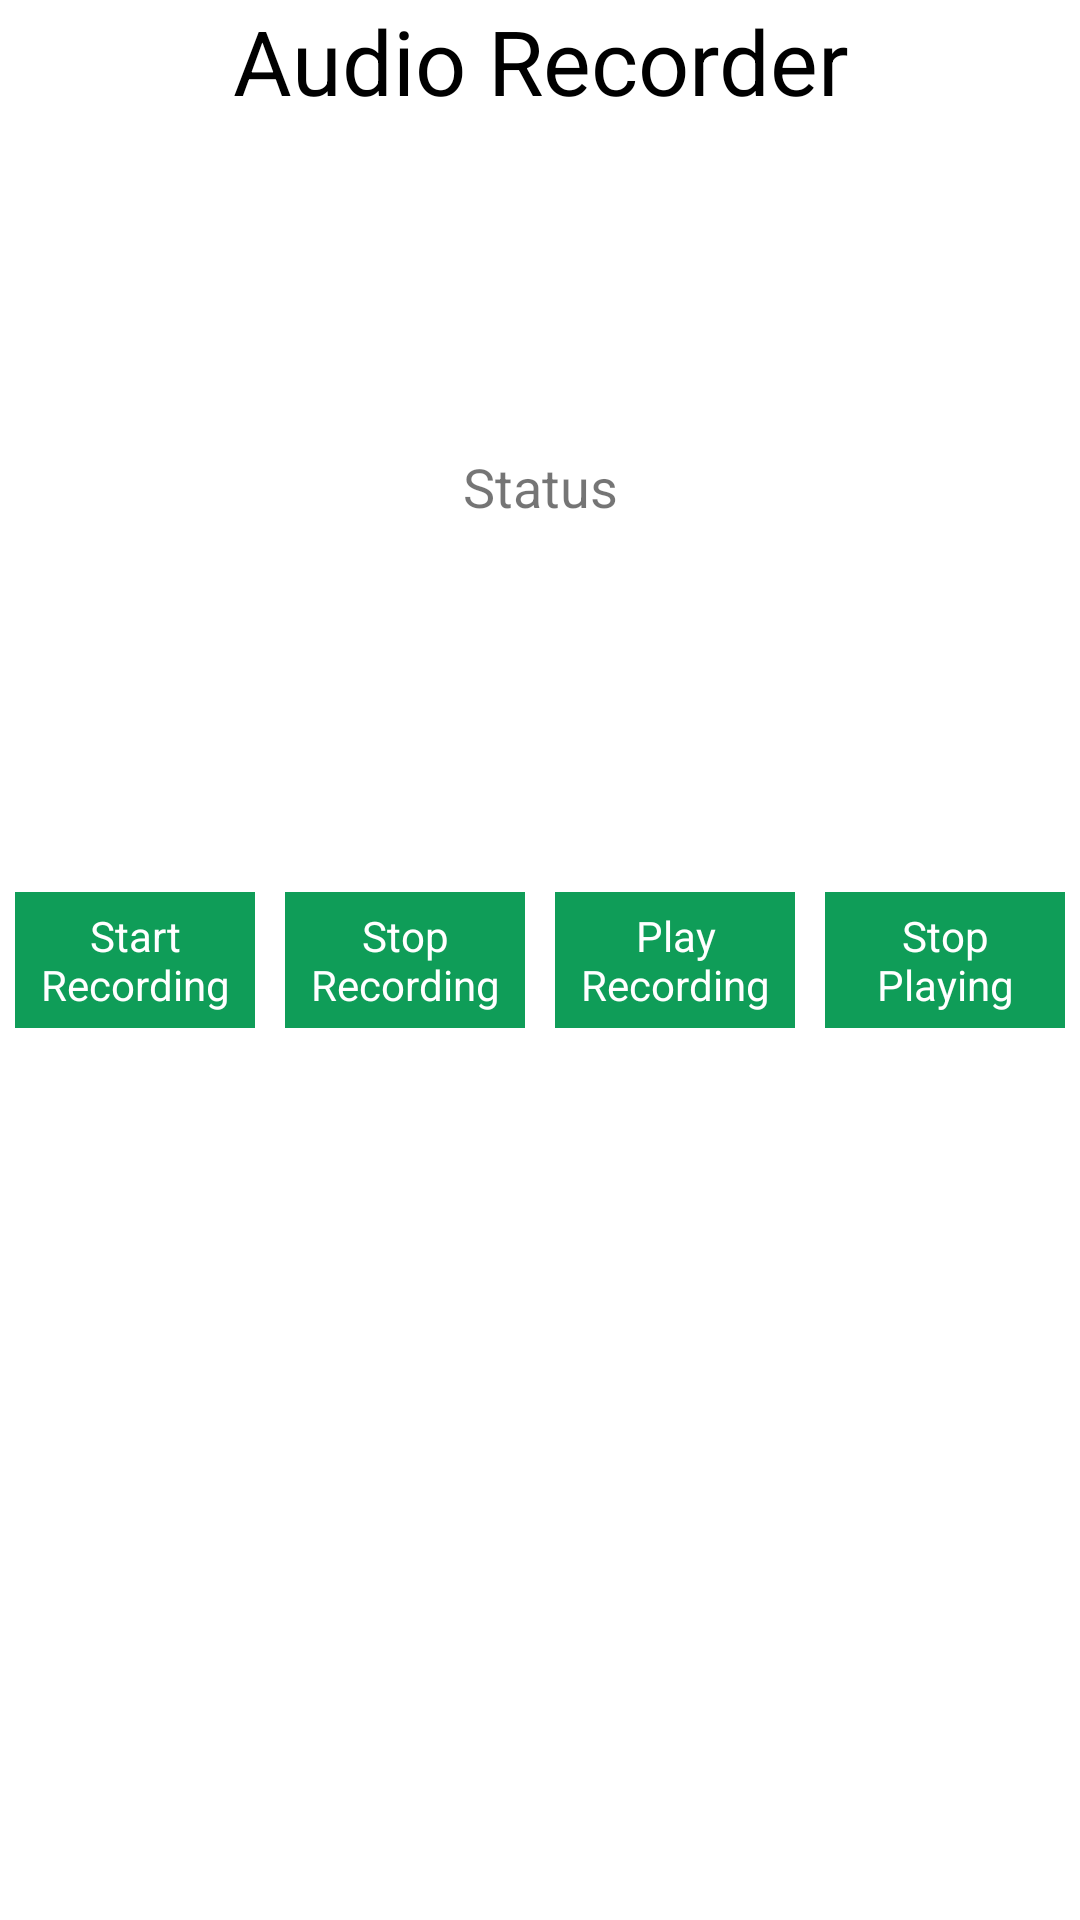

Here is an Android app screen rendered from its layout file. Give the layout XML and the strings, colors and styles it references.
<!-- AndroidManifest.xml: application theme Theme.NoiseSuppressor -->
<!-- res/layout/activity_main.xml -->
<?xml version="1.0" encoding="utf-8"?>
<RelativeLayout
    xmlns:android="http://schemas.android.com/apk/res/android"
    xmlns:app="http://schemas.android.com/apk/res-auto"
    xmlns:tools="http://schemas.android.com/tools"
    android:layout_width="match_parent"
    android:layout_height="match_parent"
    android:orientation="horizontal"
    tools:context=".MainActivity">

    
    <TextView
        android:id="@+id/txthead"
        android:layout_width="match_parent"
        android:layout_height="wrap_content"
        android:layout_centerHorizontal="true"
        android:text="@string/audio_recorder"
        android:textAlignment="center"
        android:textColor="@color/black"
        android:textSize="30sp" />

    
    <TextView
        android:id="@+id/idTVstatus"
        android:layout_width="match_parent"
        android:layout_height="wrap_content"
        android:layout_marginTop="150dp"
        android:text="@string/status"
        android:textAlignment="center"
        android:textSize="18sp" />

    
    <LinearLayout
        android:layout_width="match_parent"
        android:layout_height="wrap_content"
        android:layout_centerInParent="true"
        android:layout_marginTop="30dp"
        android:orientation="horizontal"
        android:weightSum="4">

        
        <TextView
            android:id="@+id/btnRecord"
            android:layout_width="0dp"
            android:layout_height="wrap_content"
            android:layout_margin="5dp"
            android:layout_weight="1"
            android:background="@color/purple_500"
            android:padding="5dp"
            android:text="@string/start_recording"
            android:textAlignment="center"
            android:textColor="@color/white"/>

        
        <TextView
            android:id="@+id/btnStop"
            android:layout_width="0dp"
            android:layout_height="wrap_content"
            android:layout_margin="5dp"
            android:layout_weight="1"
            android:background="@color/purple_500"
            android:padding="5dp"
            android:text="@string/stop_recording"
            android:textAlignment="center"
            android:textColor="@color/white" />

        
        <TextView
            android:id="@+id/btnPlay"
            android:layout_width="0dp"
            android:layout_height="wrap_content"
            android:layout_margin="5dp"
            android:layout_weight="1"
            android:background="@color/purple_500"
            android:padding="5dp"
            android:text="@string/play_recording"
            android:textAlignment="center"
            android:textColor="@color/white"/>

        
        <TextView
            android:id="@+id/btnStopPlay"
            android:layout_width="0dp"
            android:layout_height="wrap_content"
            android:layout_margin="5dp"
            android:layout_weight="1"
            android:background="@color/purple_500"
            android:lines="2"
            android:padding="5dp"
            android:text="@string/stop_playing"
            android:textAlignment="center"
            android:textColor="@color/white" />

    </LinearLayout>
</RelativeLayout>
<!-- resources referenced by this layout -->
<resources>
  <color name="black">#FF000000</color>
  <color name="purple_500">#0F9D58</color>
  <color name="white">#FFFFFFFF</color>
  <string name="audio_recorder">Audio Recorder</string>
  <string name="play_recording">Play Recording</string>
  <string name="start_recording">Start Recording</string>
  <string name="status">Status</string>
  <string name="stop_playing">Stop Playing</string>
  <string name="stop_recording">Stop Recording</string>
  <style name="Theme.NoiseSuppressor" parent="Theme.MaterialComponents.DayNight.DarkActionBar">
          
          <item name="colorPrimary">@color/purple_500</item>
          <item name="colorPrimaryVariant">@color/purple_700</item>
          <item name="colorOnPrimary">@color/white</item>
          
          <item name="colorSecondary">@color/teal_200</item>
          <item name="colorSecondaryVariant">@color/teal_700</item>
          <item name="colorOnSecondary">@color/black</item>
          
          <item name="android:statusBarColor" tools:targetApi="l">?attr/colorPrimaryVariant</item>
          
      </style>
  <color name="purple_700">#0F9D58</color>
  <color name="teal_200">#FF03DAC5</color>
  <color name="teal_700">#FF018786</color>
</resources>
